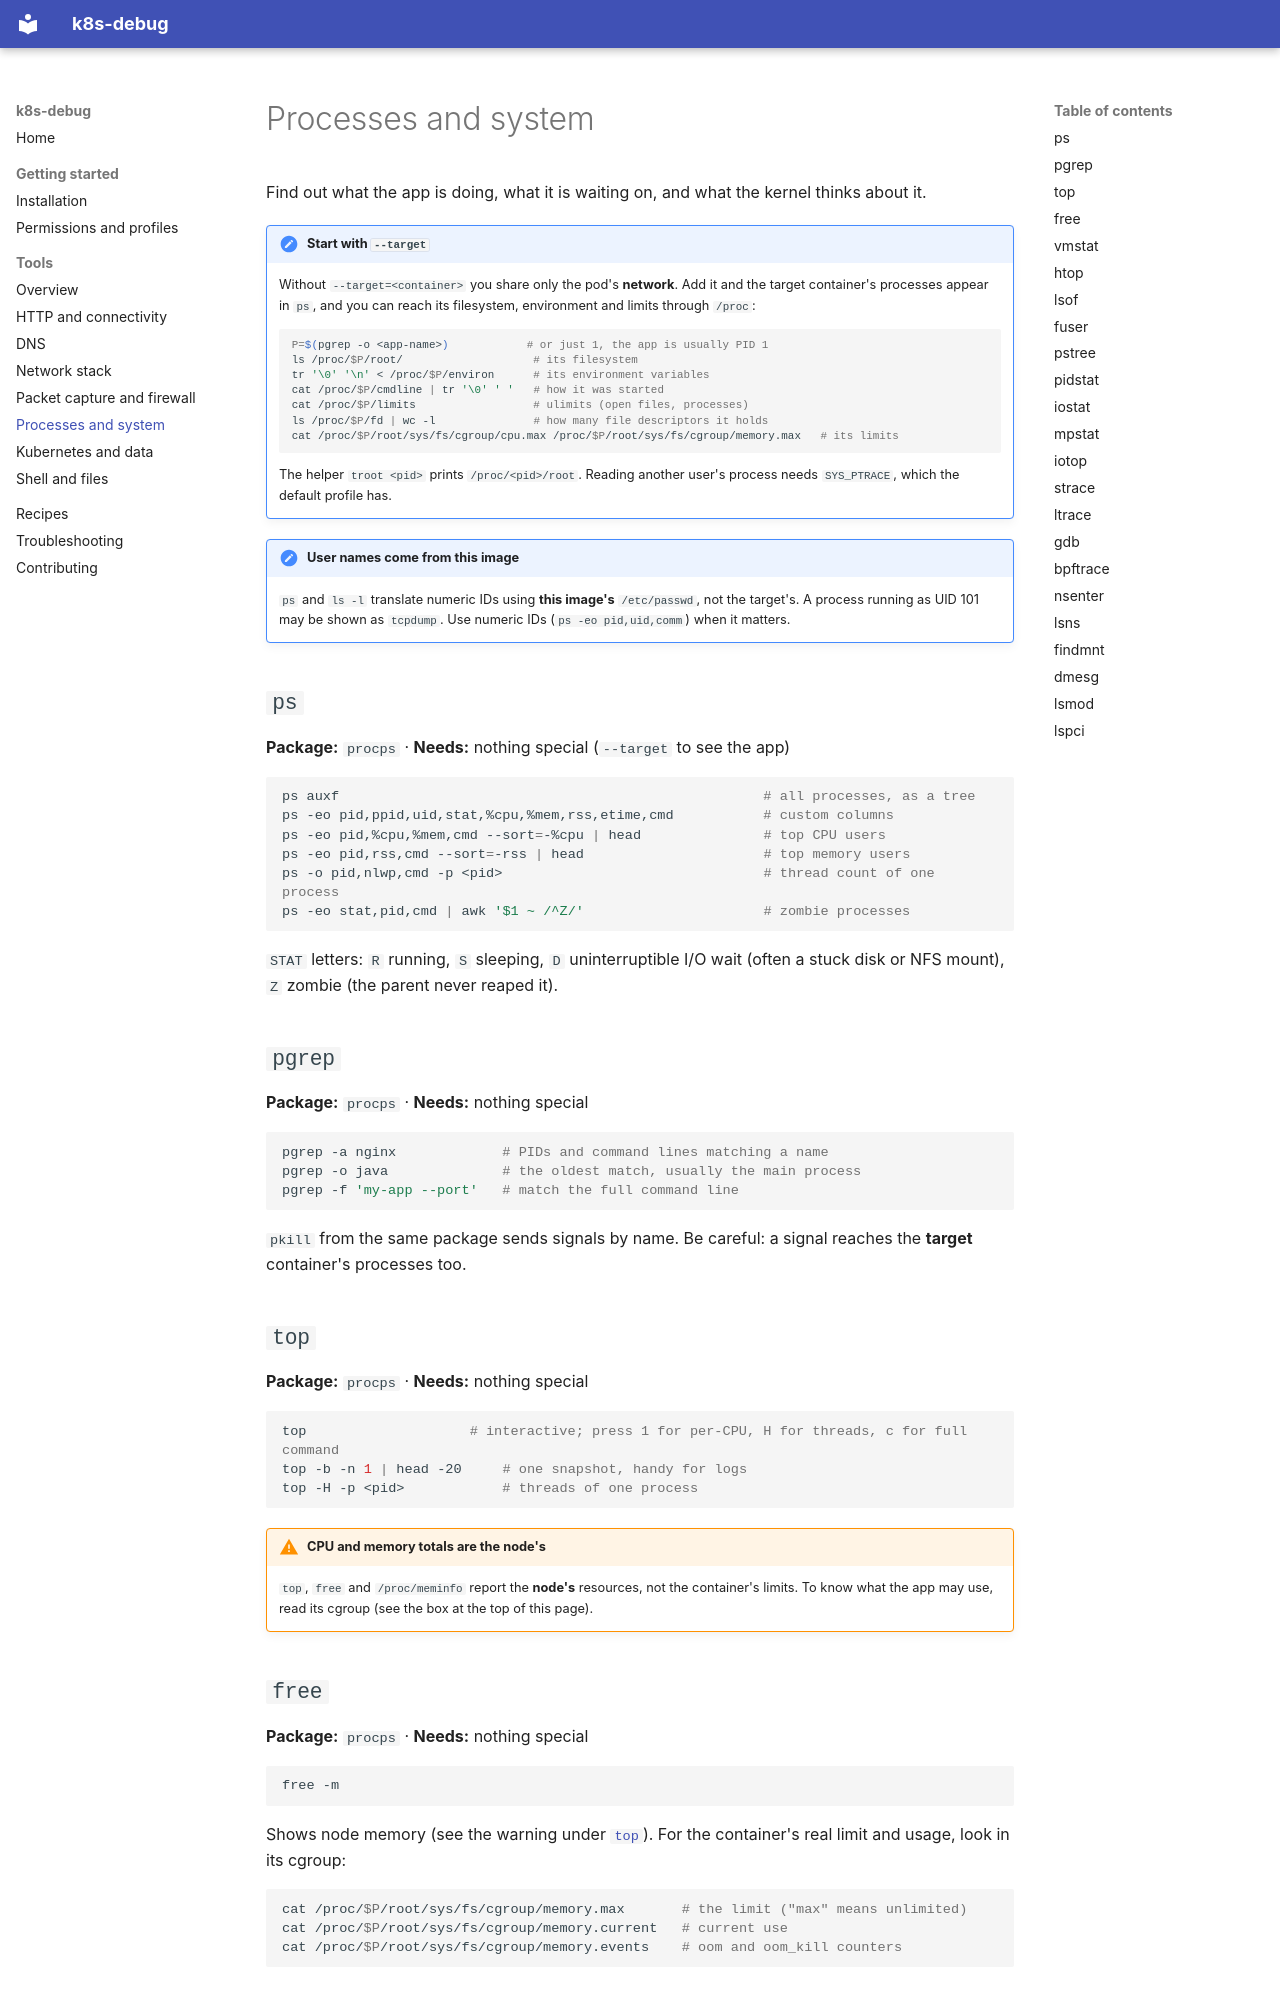

repository: ngpayyappilly/k8s-debug · page: tools/processes/index.html · generator: mkdocs

# Processes and system

Find out what the app is doing, what it is waiting on, and what the kernel thinks about it.

!!! important "Start with `--target`"
    Without `--target=<container>` you share only the pod's **network**. Add it and the target container's
    processes appear in `ps`, and you can reach its filesystem, environment and limits through `/proc`:

    ```sh
    P=$(pgrep -o <app-name>)            # or just 1, the app is usually PID 1
    ls /proc/$P/root/                    # its filesystem
    tr '\0' '\n' < /proc/$P/environ      # its environment variables
    cat /proc/$P/cmdline | tr '\0' ' '   # how it was started
    cat /proc/$P/limits                  # ulimits (open files, processes)
    ls /proc/$P/fd | wc -l               # how many file descriptors it holds
    cat /proc/$P/root/sys/fs/cgroup/cpu.max /proc/$P/root/sys/fs/cgroup/memory.max   # its limits
    ```

    The helper `troot <pid>` prints `/proc/<pid>/root`. Reading another user's process needs `SYS_PTRACE`,
    which the default profile has.

!!! note "User names come from this image"
    `ps` and `ls -l` translate numeric IDs using **this image's** `/etc/passwd`, not the target's. A
    process running as UID 101 may be shown as `tcpdump`. Use numeric IDs (`ps -eo pid,uid,comm`) when it
    matters.

## `ps`

**Package:** `procps` · **Needs:** nothing special (`--target` to see the app)

```sh
ps auxf                                                    # all processes, as a tree
ps -eo pid,ppid,uid,stat,%cpu,%mem,rss,etime,cmd           # custom columns
ps -eo pid,%cpu,%mem,cmd --sort=-%cpu | head               # top CPU users
ps -eo pid,rss,cmd --sort=-rss | head                      # top memory users
ps -o pid,nlwp,cmd -p <pid>                                # thread count of one process
ps -eo stat,pid,cmd | awk '$1 ~ /^Z/'                      # zombie processes
```

`STAT` letters: `R` running, `S` sleeping, `D` uninterruptible I/O wait (often a stuck disk or NFS mount),
`Z` zombie (the parent never reaped it).

## `pgrep`

**Package:** `procps` · **Needs:** nothing special

```sh
pgrep -a nginx             # PIDs and command lines matching a name
pgrep -o java              # the oldest match, usually the main process
pgrep -f 'my-app --port'   # match the full command line
```

`pkill` from the same package sends signals by name. Be careful: a signal reaches the **target** container's
processes too.

## `top`

**Package:** `procps` · **Needs:** nothing special

```sh
top                    # interactive; press 1 for per-CPU, H for threads, c for full command
top -b -n 1 | head -20     # one snapshot, handy for logs
top -H -p <pid>            # threads of one process
```

!!! warning "CPU and memory totals are the node's"
    `top`, `free` and `/proc/meminfo` report the **node's** resources, not the container's limits. To know
    what the app may use, read its cgroup (see the box at the top of this page).
